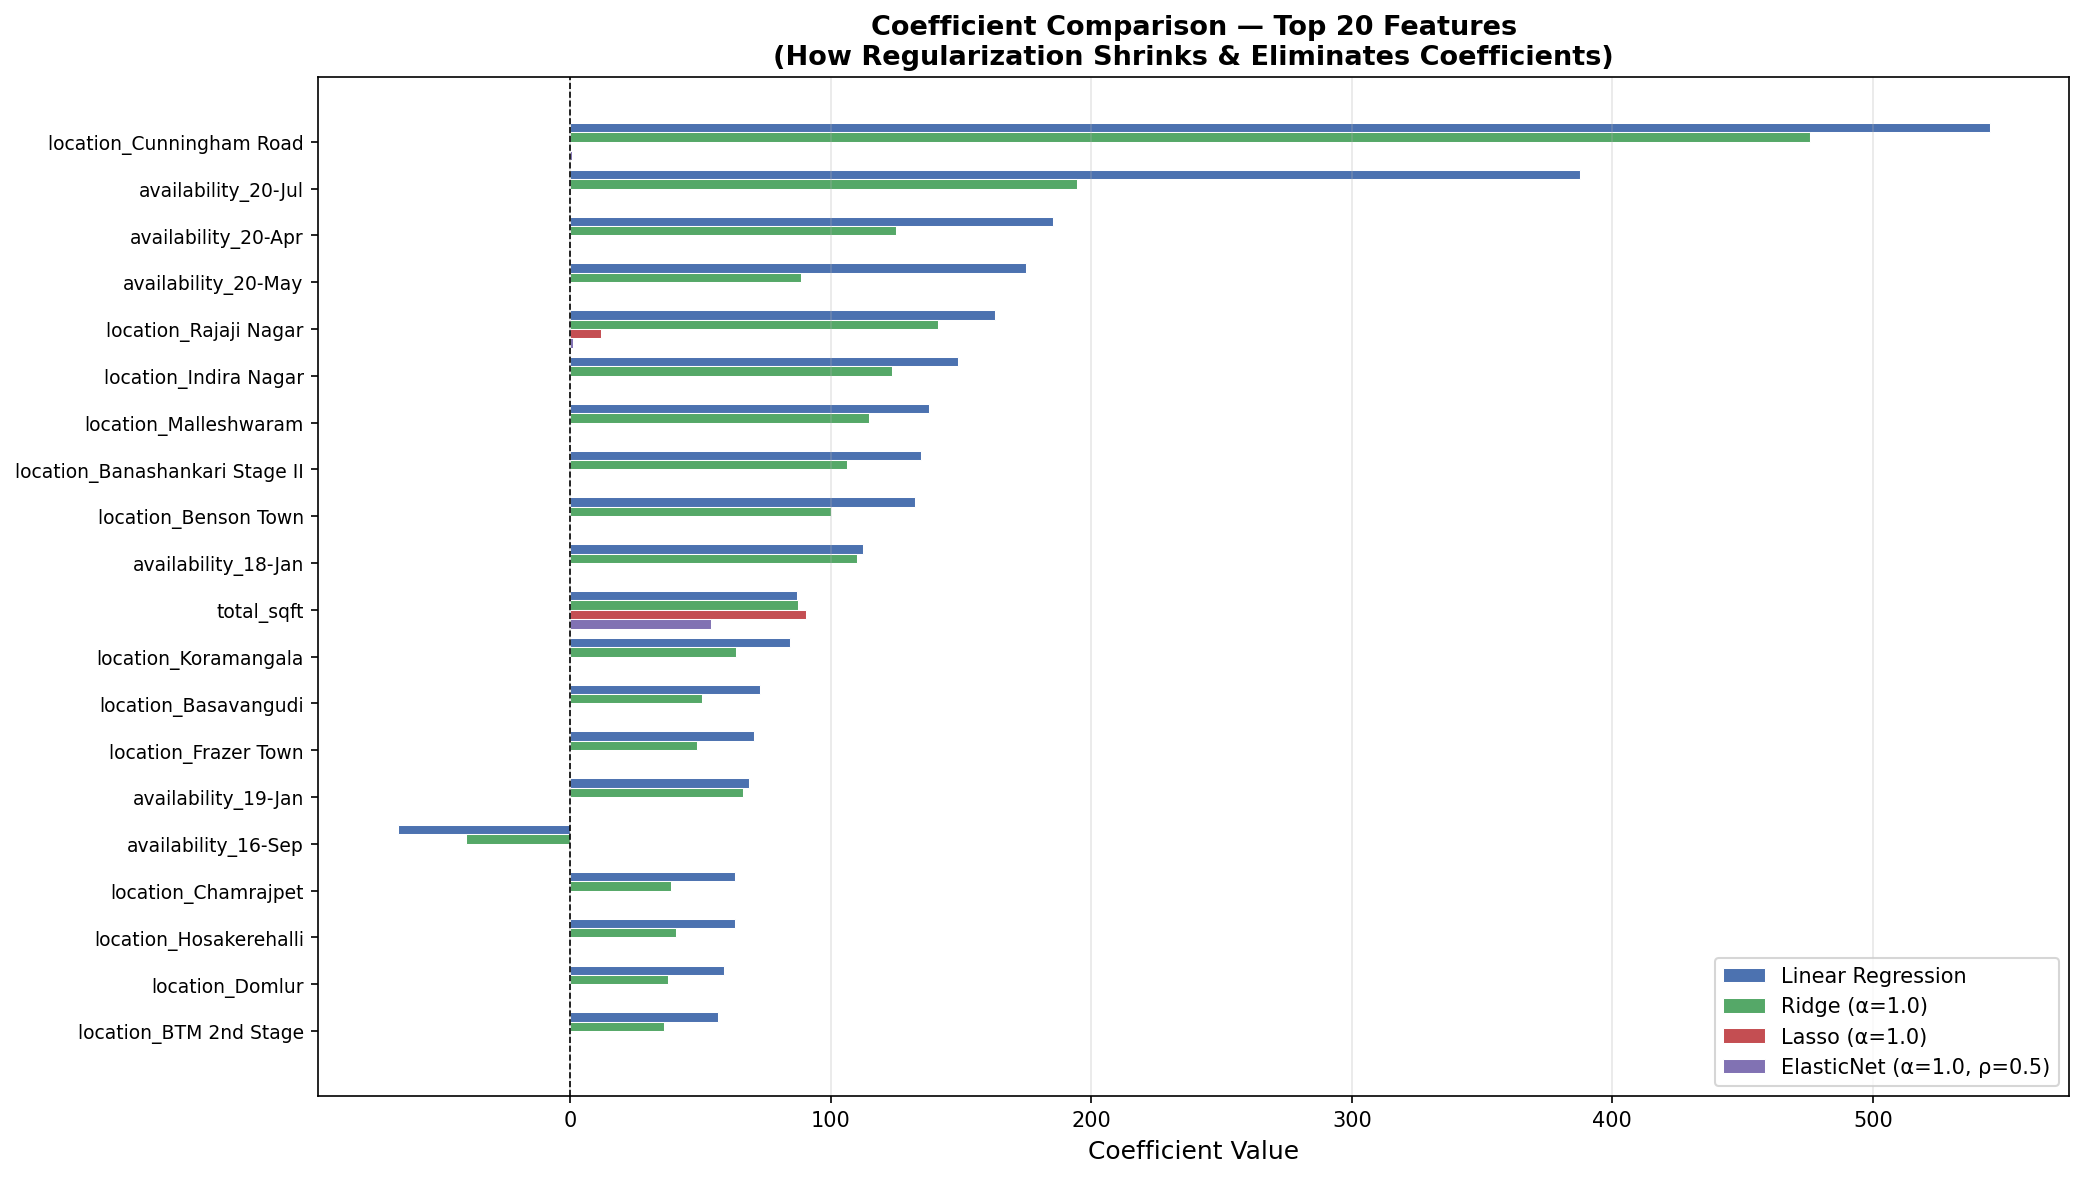

Source data for this figure (header and first rows):
Feature, Linear Regression, Ridge (α=1.0), Lasso (α=1.0), ElasticNet (α=1.0, ρ=0.5)
total_sqft, 87.19, 87.52, 90.51, 54.1
bath, 10.01, 10.41, 6.946, 13.7
balcony, -0.6098, -0.6895, -0.1423, 0.1004
bhk, -11.81, -12.17, -7.491, 6.463
location_1st Phase JP Nagar, 41.67, 21.04, 0.0, 0.0
location_5th Phase JP Nagar, 9.457, -9.301, -0.0, -0.0
location_6th Phase JP Nagar, 39.35, 18.46, 0.0, 0.0
location_7th Phase JP Nagar, 29.58, 10.28, 0.0, 0.0
location_8th Phase JP Nagar, 1.163, -17.31, -0.0, -0.0
location_9th Phase JP Nagar, 7.068, -11.53, -0.0, -0.0
location_Abbigere, 1.031, -17.06, -0.0, -0.0
location_Akshaya Nagar, 5.267, -13.57, -0.0, -0.0
location_Ambalipura, 10.4, -8.317, -0.0, -0.0
location_Ambedkar Nagar, 9.815, -9.255, -0.0, -0.0
location_Amruthahalli, 14.8, -4.093, -0.0, -0.0
location_Anandapura, -5.551, -23.37, -0.0, -0.0
location_Ananth Nagar, 6.663, -11.71, -0.0, -0.0
location_Anekal, 0.533, -16.98, 0.0, -0.0
location_Anjanapura, -0.2096, -17.94, -0.0, -0.0
location_Ardendale, -0.7988, -18.93, -0.0, -0.0
location_Arekere, 13.71, -4.927, -0.0, -0.0
location_Attibele, 15.46, -3.401, -0.0, -0.0
location_BTM 2nd Stage, 56.71, 35.89, 0.0, 0.0
location_BTM Layout, 16.91, -1.993, -0.0, -0.0
location_Babusapalaya, 1.02, -17.09, -0.0, -0.0
location_Balagere, 30.95, 11.01, 0.0, 0.0
location_Banashankari, 14.89, -4.131, -0.0, -0.0
location_Banashankari Stage II, 134.8, 106.1, 0.0, 0.0
location_Banashankari Stage III, 17.41, -1.667, -0.0, -0.0
location_Banashankari Stage V, -2.758, -19.5, -0.0, -0.0
location_Banaswadi, 9.661, -8.337, -0.0, -0.0
location_Bannerghatta Road, 4.884, -14.26, -0.0, -0.0
location_Basavangudi, 73.07, 50.76, 0.0, 0.0
location_Battarahalli, -3.804, -21.57, -0.0, -0.0
location_Begur, -4.271, -21.45, -0.0, -0.0
location_Begur Road, -7.647, -26.12, -0.0, -0.0
location_Bellandur, 9.699, -9.458, -0.0, -0.0
location_Benson Town, 132.3, 100.2, 0.0, 0.0
location_Bhoganhalli, 13.55, -5.557, -0.0, -0.0
location_Billekahalli, 20.09, 0.8145, 0.0, -0.0
location_Binny Pete, 33.69, 12.63, 0.0, 0.0
location_Bisuvanahalli, 18.76, -0.1183, 0.0, -0.0
location_Bommanahalli, 2.577, -15.23, -0.0, -0.0
location_Bommasandra, 3.968, -14.45, -0.0, -0.0
location_Bommasandra Industrial Area, 6.989, -10.95, -0.0, -0.0
location_Brookefield, 16.1, -2.938, -0.0, -0.0
location_Budigere, 2.622, -16.22, -0.0, -0.0
location_CV Raman Nagar, 18.79, -0.3299, 0.0, -0.0
location_Chamrajpet, 63.35, 38.83, 0.0, 0.0
location_Chandapura, 5.033, -13.78, -0.0, -0.0
location_Channasandra, -1.636, -20.11, -0.0, -0.0
location_Chikkalasandra, 13.98, -5.022, -0.0, -0.0
location_Choodasandra, 16.09, -2.9, -0.0, -0.0
location_Cunningham Road, 544.8, 475.9, 0.0, 0.6269
location_Devanahalli, 10.86, -8.966, -0.0, -0.0
location_Dodda Nekkundi, 9.058, -9.651, -0.0, -0.0
location_Doddathoguru, 4.518, -13.71, -0.0, -0.0
location_Domlur, 59.09, 37.49, 0.0, 0.0
location_Dommasandra, -8.174, -24.73, -0.0, -0.0
location_EPIP Zone, 11.4, -7.765, -0.0, -0.0
... 202 more rows
